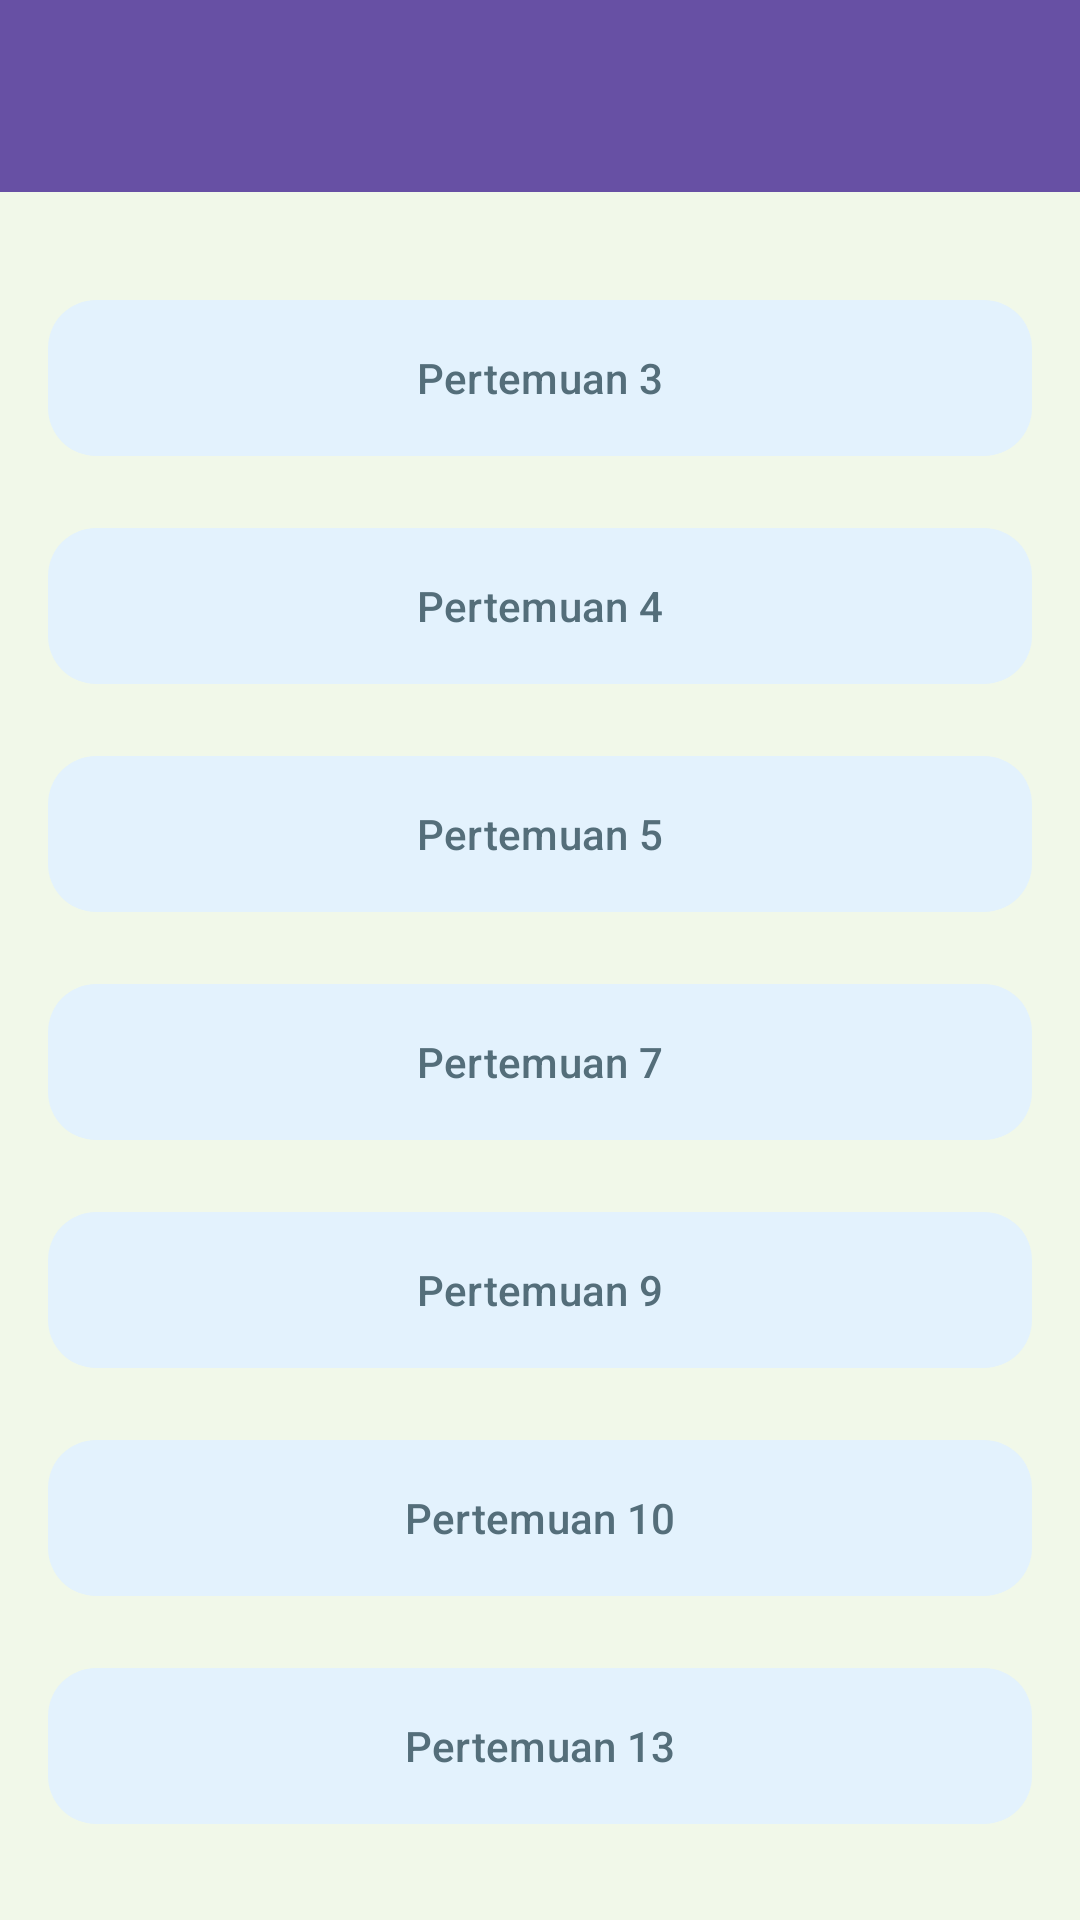

The Android layout XML behind this screen, and the referenced resources:
<!-- AndroidManifest.xml: application theme Theme.PaniApps -->
<!-- res/layout/fragment_home.xml -->
<?xml version="1.0" encoding="utf-8"?>
<androidx.coordinatorlayout.widget.CoordinatorLayout
    xmlns:android="http://schemas.android.com/apk/res/android"
    xmlns:app="http://schemas.android.com/apk/res-auto"
    xmlns:tools="http://schemas.android.com/tools"
    android:layout_width="match_parent"
    android:layout_height="match_parent"
    android:background="#F1F8E9"
    tools:context=".Home.HomeFragment">

    <com.google.android.material.appbar.AppBarLayout
        android:id="@+id/appBarLayout"
        android:layout_width="match_parent"
        android:layout_height="wrap_content"
        android:theme="@style/ThemeOverlay.AppCompat.Dark.ActionBar">

        <androidx.appcompat.widget.Toolbar
            android:id="@+id/toolbar"
            android:layout_width="match_parent"
            android:layout_height="?attr/actionBarSize"
            android:background="?attr/colorPrimary"
            app:layout_scrollFlags="scroll|enterAlways"
            app:subtitleTextColor="@android:color/white"
            app:titleTextColor="@android:color/white" />
    </com.google.android.material.appbar.AppBarLayout>

    <androidx.core.widget.NestedScrollView
        android:layout_width="match_parent"
        android:layout_height="match_parent"
        android:fillViewport="true"
        app:layout_behavior="@string/appbar_scrolling_view_behavior">

        <androidx.constraintlayout.widget.ConstraintLayout
            android:layout_width="match_parent"
            android:layout_height="wrap_content"
            android:padding="16dp">

            <Button
                android:id="@+id/btnToThird"
                android:layout_width="0dp"
                android:layout_height="60dp"
                android:layout_marginTop="16dp"
                android:elevation="2dp"
                android:text="Pertemuan 3"
                android:textAllCaps="false"
                android:textColor="#546E7A"
                app:backgroundTint="#E3F2FD"
                app:cornerRadius="16dp"
                app:layout_constraintEnd_toEndOf="parent"
                app:layout_constraintStart_toStartOf="parent"
                app:layout_constraintTop_toTopOf="parent" />

            <Button
                android:id="@+id/btnToFourth"
                android:layout_width="0dp"
                android:layout_height="60dp"
                android:layout_marginTop="16dp"
                android:elevation="2dp"
                android:text="Pertemuan 4"
                android:textAllCaps="false"
                android:textColor="#546E7A"
                app:backgroundTint="#E3F2FD"
                app:cornerRadius="16dp"
                app:layout_constraintEnd_toEndOf="parent"
                app:layout_constraintStart_toStartOf="parent"
                app:layout_constraintTop_toBottomOf="@+id/btnToThird" />

            <Button
                android:id="@+id/btnToFifth"
                android:layout_width="0dp"
                android:layout_height="60dp"
                android:layout_marginTop="16dp"
                android:elevation="2dp"
                android:text="Pertemuan 5"
                android:textAllCaps="false"
                android:textColor="#546E7A"
                app:backgroundTint="#E3F2FD"
                app:cornerRadius="16dp"
                app:layout_constraintEnd_toEndOf="parent"
                app:layout_constraintStart_toStartOf="parent"
                app:layout_constraintTop_toBottomOf="@+id/btnToFourth" />

            <Button
                android:id="@+id/btnToSeventh"
                android:layout_width="0dp"
                android:layout_height="60dp"
                android:layout_marginTop="16dp"
                android:elevation="2dp"
                android:text="Pertemuan 7"
                android:textAllCaps="false"
                android:textColor="#546E7A"
                app:backgroundTint="#E3F2FD"
                app:cornerRadius="16dp"
                app:layout_constraintEnd_toEndOf="parent"
                app:layout_constraintStart_toStartOf="parent"
                app:layout_constraintTop_toBottomOf="@+id/btnToFifth" />

            <Button
                android:id="@+id/btnToNinth"
                android:layout_width="0dp"
                android:layout_height="60dp"
                android:layout_marginTop="16dp"
                android:elevation="2dp"
                android:text="Pertemuan 9"
                android:textAllCaps="false"
                android:textColor="#546E7A"
                app:backgroundTint="#E3F2FD"
                app:cornerRadius="16dp"
                app:layout_constraintEnd_toEndOf="parent"
                app:layout_constraintStart_toStartOf="parent"
                app:layout_constraintTop_toBottomOf="@+id/btnToSeventh" />

            <Button
                android:id="@+id/btnToTenth"
                android:layout_width="0dp"
                android:layout_height="60dp"
                android:layout_marginTop="16dp"
                android:elevation="2dp"
                android:text="Pertemuan 10"
                android:textAllCaps="false"
                android:textColor="#546E7A"
                app:backgroundTint="#E3F2FD"
                app:cornerRadius="16dp"
                app:layout_constraintEnd_toEndOf="parent"
                app:layout_constraintStart_toStartOf="parent"
                app:layout_constraintTop_toBottomOf="@+id/btnToNinth" />

            <Button
                android:id="@+id/btnToThirteenth"
                android:layout_width="0dp"
                android:layout_height="60dp"
                android:layout_marginTop="16dp"
                android:elevation="2dp"
                android:text="Pertemuan 13"
                android:textAllCaps="false"
                android:textColor="#546E7A"
                app:backgroundTint="#E3F2FD"
                app:cornerRadius="16dp"
                app:layout_constraintEnd_toEndOf="parent"
                app:layout_constraintStart_toStartOf="parent"
                app:layout_constraintTop_toBottomOf="@+id/btnToTenth" />

            <TextView
                android:id="@+id/tvCatFact"
                android:layout_width="0dp"
                android:layout_height="wrap_content"
                android:layout_marginTop="24dp"
                android:gravity="center"
                android:text="Loading cat fact..."
                android:textColor="#37474F"
                android:textSize="16sp"
                app:layout_constraintEnd_toEndOf="parent"
                app:layout_constraintStart_toStartOf="parent"
                app:layout_constraintTop_toBottomOf="@+id/btnToThirteenth" />

            <Button
                android:id="@+id/btnLogout"
                android:layout_width="0dp"
                android:layout_height="wrap_content"
                android:layout_marginTop="16dp"
                android:layout_marginEnd="8dp"
                android:text="Logout"
                android:textAllCaps="false"
                android:textColor="#D32F2F"
                app:backgroundTint="#FFEBEE"
                app:cornerRadius="24dp"
                app:strokeColor="#FFCDD2"
                app:strokeWidth="1dp"
                app:layout_constraintEnd_toStartOf="@+id/btnRefresh"
                app:layout_constraintHorizontal_chainStyle="spread"
                app:layout_constraintStart_toStartOf="parent"
                app:layout_constraintTop_toBottomOf="@+id/tvCatFact" />

            <Button
                android:id="@+id/btnRefresh"
                android:layout_width="0dp"
                android:layout_height="wrap_content"
                android:layout_marginStart="8dp"
                android:text="Refresh"
                android:textAllCaps="false"
                app:cornerRadius="24dp"
                app:layout_constraintBottom_toBottomOf="@+id/btnLogout"
                app:layout_constraintEnd_toEndOf="parent"
                app:layout_constraintStart_toEndOf="@+id/btnLogout"
                app:layout_constraintTop_toTopOf="@+id/btnLogout" />

            <androidx.recyclerview.widget.RecyclerView
                android:id="@+id/rvGallery"
                android:layout_width="0dp"
                android:layout_height="wrap_content"
                android:layout_marginTop="16dp"
                android:nestedScrollingEnabled="false"
                app:layout_constraintBottom_toBottomOf="parent"
                app:layout_constraintEnd_toEndOf="parent"
                app:layout_constraintStart_toStartOf="parent"
                app:layout_constraintTop_toBottomOf="@+id/btnLogout" />

        </androidx.constraintlayout.widget.ConstraintLayout>

    </androidx.core.widget.NestedScrollView>

</androidx.coordinatorlayout.widget.CoordinatorLayout>
<!-- resources referenced by this layout -->
<resources>
  <style name="Theme.PaniApps" parent="Base.Theme.PaniApps" />
  <style name="Base.Theme.PaniApps" parent="Theme.Material3.DayNight.NoActionBar">
          
          
      </style>
</resources>
